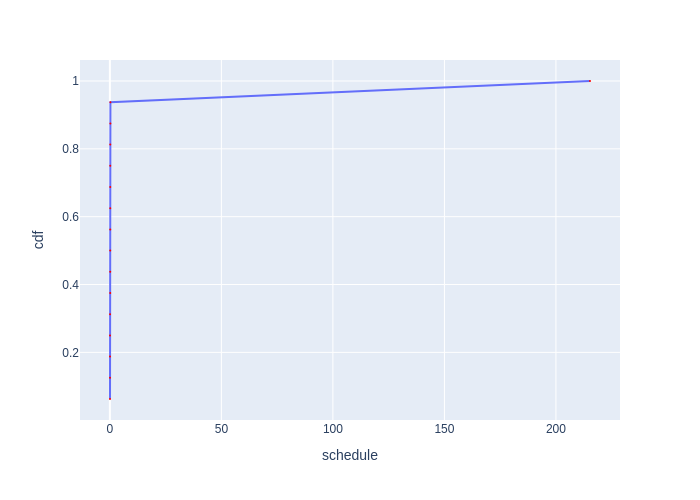

The table this chart was drawn from, first rows:
Batch Id, schedule, cdf
13, 0.06253, 0.0625
5, 0.07017, 0.125
6, 0.071, 0.1875
3, 0.07239, 0.25
8, 0.09143, 0.3125
15, 0.1594, 0.375
12, 0.1599, 0.4375
14, 0.1615, 0.5
11, 0.169, 0.5625
7, 0.1698, 0.625
10, 0.1771, 0.6875
2, 0.1841, 0.75
9, 0.1881, 0.8125
1, 0.2361, 0.875
4, 0.2444, 0.9375
0, 215.3, 1.0
